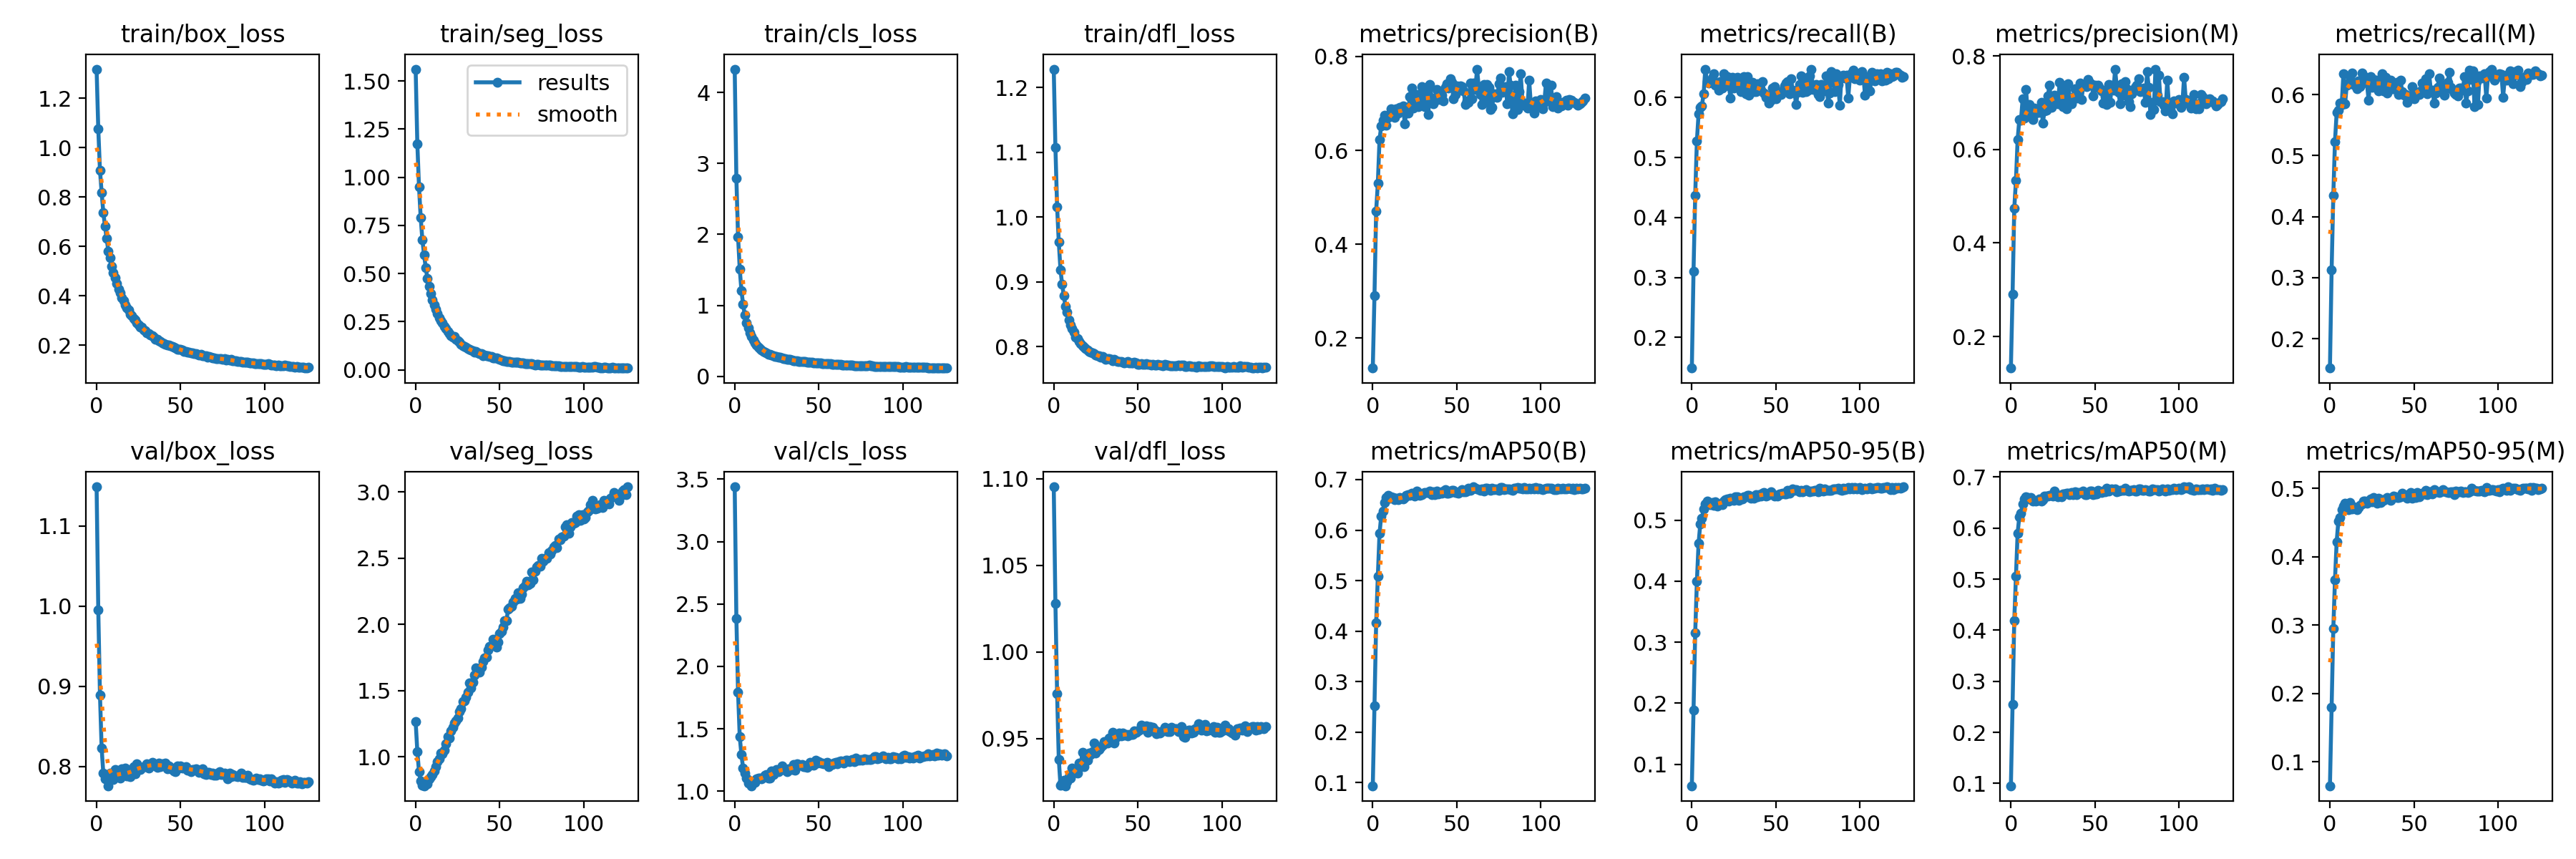

The file beside this chart, header and first rows:
epoch, train/box_loss, train/seg_loss, train/cls_loss, train/dfl_loss, metrics/precision(B), metrics/recall(B), metrics/mAP50(B), metrics/mAP50-95(B), metrics/precision(M), metrics/recall(M), metrics/mAP50(M), metrics/mAP50-95(M), val/box_loss, val/seg_loss, val/cls_loss, val/dfl_loss, lr/pg0, lr/pg1, lr/pg2
0, 1.317, 1.561, 4.33, 1.228, 0.1362, 0.1487, 0.09387, 0.06459, 0.1325, 0.152, 0.09547, 0.06486, 1.149, 1.266, 3.438, 1.095, 0.06706, 0.0001223, 0.0001223
1, 1.075, 1.175, 2.789, 1.107, 0.2908, 0.3105, 0.2527, 0.1886, 0.2904, 0.3127, 0.2544, 0.1801, 0.9951, 1.041, 2.386, 1.028, 0.03385, 0.0002444, 0.0002444
2, 0.9079, 0.9502, 1.966, 1.016, 0.4712, 0.4371, 0.4165, 0.3152, 0.4733, 0.4349, 0.4189, 0.2947, 0.8894, 0.8891, 1.791, 0.9759, 0.0006386, 0.0003653, 0.0003653
3, 0.8179, 0.7907, 1.51, 0.9611, 0.5295, 0.5275, 0.5085, 0.3995, 0.533, 0.5231, 0.5051, 0.3661, 0.8226, 0.8184, 1.436, 0.938, 0.0003645, 0.0003645, 0.0003645
4, 0.7367, 0.6748, 1.211, 0.9191, 0.6226, 0.5725, 0.5934, 0.4615, 0.6203, 0.5706, 0.5896, 0.422, 0.7915, 0.7856, 1.294, 0.923, 0.0003645, 0.0003645, 0.0003645
5, 0.6816, 0.598, 1.012, 0.8959, 0.6521, 0.5837, 0.6277, 0.4934, 0.6636, 0.5738, 0.6227, 0.4516, 0.7846, 0.7815, 1.186, 0.9241, 0.0003627, 0.0003627, 0.0003627
6, 0.6318, 0.5305, 0.8629, 0.8784, 0.6639, 0.5865, 0.6371, 0.5027, 0.6625, 0.5855, 0.6288, 0.4568, 0.7848, 0.8049, 1.145, 0.9258, 0.0003608, 0.0003608, 0.0003608
7, 0.5794, 0.4735, 0.7555, 0.862, 0.6755, 0.6063, 0.654, 0.5183, 0.7082, 0.5832, 0.6476, 0.4688, 0.7759, 0.7959, 1.105, 0.9227, 0.000359, 0.000359, 0.000359
8, 0.5542, 0.4322, 0.6848, 0.8531, 0.6534, 0.6475, 0.6644, 0.5267, 0.6675, 0.6335, 0.6566, 0.4735, 0.792, 0.8328, 1.068, 0.9248, 0.0003572, 0.0003572, 0.0003572
9, 0.5191, 0.3983, 0.6077, 0.8414, 0.6706, 0.6266, 0.6684, 0.5309, 0.7282, 0.5849, 0.6618, 0.4784, 0.7912, 0.8489, 1.083, 0.9281, 0.0003553, 0.0003553, 0.0003553
10, 0.4944, 0.3641, 0.5588, 0.8335, 0.6771, 0.6237, 0.6637, 0.527, 0.6792, 0.6152, 0.66, 0.4731, 0.7836, 0.8649, 1.044, 0.927, 0.0003535, 0.0003535, 0.0003535
11, 0.4719, 0.3376, 0.508, 0.8281, 0.6888, 0.6284, 0.6661, 0.5252, 0.6955, 0.6191, 0.6575, 0.4688, 0.7965, 0.892, 1.072, 0.9329, 0.0003517, 0.0003517, 0.0003517
12, 0.4503, 0.3145, 0.4714, 0.822, 0.6847, 0.6328, 0.6649, 0.5286, 0.6829, 0.6293, 0.6593, 0.4788, 0.7899, 0.926, 1.072, 0.9312, 0.0003499, 0.0003499, 0.0003499
13, 0.4253, 0.291, 0.4395, 0.8146, 0.6704, 0.6393, 0.6607, 0.5244, 0.6633, 0.6353, 0.6527, 0.4698, 0.7868, 0.9624, 1.099, 0.9302, 0.000348, 0.000348, 0.000348
14, 0.4113, 0.2715, 0.4134, 0.8123, 0.6891, 0.6212, 0.6626, 0.5298, 0.688, 0.6164, 0.654, 0.4728, 0.7855, 0.9866, 1.104, 0.93, 0.0003462, 0.0003462, 0.0003462
15, 0.393, 0.2569, 0.3867, 0.8078, 0.6796, 0.6199, 0.6599, 0.5235, 0.6774, 0.6155, 0.6533, 0.4704, 0.7967, 1.028, 1.104, 0.9357, 0.0003444, 0.0003444, 0.0003444
16, 0.3798, 0.2452, 0.3709, 0.805, 0.6914, 0.612, 0.664, 0.5259, 0.6871, 0.609, 0.6536, 0.4691, 0.7905, 1.021, 1.097, 0.9337, 0.0003425, 0.0003425, 0.0003425
17, 0.3637, 0.2259, 0.3533, 0.8014, 0.6847, 0.6268, 0.6627, 0.5268, 0.6793, 0.622, 0.6571, 0.4718, 0.798, 1.049, 1.111, 0.9418, 0.0003407, 0.0003407, 0.0003407
18, 0.3512, 0.214, 0.3422, 0.7994, 0.695, 0.6163, 0.6614, 0.5257, 0.7002, 0.6126, 0.653, 0.4748, 0.7884, 1.097, 1.126, 0.9339, 0.0003389, 0.0003389, 0.0003389
19, 0.344, 0.2009, 0.3289, 0.7972, 0.6573, 0.64, 0.6646, 0.5313, 0.6569, 0.6353, 0.6562, 0.4767, 0.7881, 1.151, 1.134, 0.9401, 0.000337, 0.000337, 0.000337
20, 0.3243, 0.1882, 0.3136, 0.7951, 0.6825, 0.6302, 0.6682, 0.5334, 0.6823, 0.6301, 0.6631, 0.4815, 0.7877, 1.144, 1.108, 0.9375, 0.0003352, 0.0003352, 0.0003352
21, 0.3204, 0.1778, 0.3061, 0.7931, 0.6795, 0.6346, 0.6699, 0.535, 0.683, 0.627, 0.6632, 0.4809, 0.7952, 1.194, 1.107, 0.9415, 0.0003334, 0.0003334, 0.0003334
22, 0.3091, 0.1708, 0.2957, 0.792, 0.7147, 0.6198, 0.6687, 0.5319, 0.715, 0.6187, 0.6633, 0.4777, 0.7996, 1.223, 1.161, 0.9408, 0.0003315, 0.0003315, 0.0003315
23, 0.302, 0.1726, 0.2898, 0.7904, 0.7329, 0.5994, 0.673, 0.5359, 0.7378, 0.5909, 0.6641, 0.4811, 0.7909, 1.254, 1.132, 0.9426, 0.0003297, 0.0003297, 0.0003297
24, 0.2906, 0.1574, 0.2804, 0.7889, 0.6899, 0.6334, 0.6705, 0.5354, 0.6898, 0.6293, 0.6637, 0.4841, 0.8032, 1.271, 1.157, 0.9473, 0.0003279, 0.0003279, 0.0003279
25, 0.2815, 0.1501, 0.274, 0.7867, 0.7086, 0.616, 0.6674, 0.5325, 0.7088, 0.6121, 0.6626, 0.4802, 0.7987, 1.296, 1.173, 0.9414, 0.000326, 0.000326, 0.000326
26, 0.2724, 0.1421, 0.2664, 0.7857, 0.7185, 0.6263, 0.6778, 0.5386, 0.7164, 0.6248, 0.6729, 0.4862, 0.796, 1.34, 1.155, 0.9432, 0.0003242, 0.0003242, 0.0003242
27, 0.2719, 0.1318, 0.2644, 0.7859, 0.6927, 0.6335, 0.674, 0.538, 0.7027, 0.6179, 0.6644, 0.4828, 0.7985, 1.361, 1.166, 0.9438, 0.0003224, 0.0003224, 0.0003224
28, 0.2628, 0.1253, 0.2564, 0.7833, 0.6971, 0.6267, 0.6682, 0.5331, 0.6977, 0.6229, 0.6617, 0.4785, 0.7995, 1.415, 1.203, 0.9449, 0.0003206, 0.0003206, 0.0003206
29, 0.2587, 0.1221, 0.2506, 0.7849, 0.7366, 0.6097, 0.6704, 0.5356, 0.7435, 0.6063, 0.6638, 0.4854, 0.7998, 1.425, 1.173, 0.9459, 0.0003187, 0.0003187, 0.0003187
30, 0.2501, 0.1164, 0.2433, 0.7831, 0.7147, 0.622, 0.6734, 0.5352, 0.7093, 0.6186, 0.6616, 0.4796, 0.803, 1.451, 1.172, 0.9481, 0.0003169, 0.0003169, 0.0003169
31, 0.2457, 0.1113, 0.2422, 0.7809, 0.6929, 0.6353, 0.6739, 0.5378, 0.6915, 0.6341, 0.6669, 0.4838, 0.7983, 1.487, 1.16, 0.9474, 0.0003151, 0.0003151, 0.0003151
32, 0.2407, 0.1057, 0.2361, 0.7817, 0.7338, 0.6064, 0.6744, 0.5383, 0.733, 0.6057, 0.6673, 0.4826, 0.8019, 1.557, 1.178, 0.9475, 0.0003132, 0.0003132, 0.0003132
33, 0.2381, 0.1011, 0.2331, 0.7812, 0.6758, 0.6345, 0.675, 0.5409, 0.687, 0.6287, 0.668, 0.484, 0.8051, 1.521, 1.178, 0.9501, 0.0003114, 0.0003114, 0.0003114
34, 0.232, 0.09823, 0.2284, 0.7802, 0.7406, 0.6038, 0.6778, 0.5405, 0.7409, 0.6022, 0.669, 0.4861, 0.8027, 1.562, 1.177, 0.9508, 0.0003096, 0.0003096, 0.0003096
35, 0.2227, 0.09152, 0.2223, 0.7783, 0.7117, 0.6229, 0.6707, 0.5361, 0.7105, 0.6214, 0.6648, 0.4845, 0.8006, 1.616, 1.212, 0.9535, 0.0003077, 0.0003077, 0.0003077
36, 0.2233, 0.09389, 0.2214, 0.78, 0.6993, 0.6256, 0.6765, 0.5389, 0.697, 0.6236, 0.6693, 0.4826, 0.7988, 1.674, 1.168, 0.9475, 0.0003059, 0.0003059, 0.0003059
37, 0.2182, 0.08739, 0.2165, 0.778, 0.7117, 0.6103, 0.6709, 0.5366, 0.7105, 0.6096, 0.6652, 0.4855, 0.8042, 1.646, 1.218, 0.9509, 0.0003041, 0.0003041, 0.0003041
38, 0.2144, 0.08294, 0.2128, 0.7776, 0.7297, 0.6102, 0.6771, 0.5422, 0.7292, 0.6095, 0.6713, 0.4887, 0.8, 1.637, 1.217, 0.9516, 0.0003022, 0.0003022, 0.0003022
39, 0.2101, 0.08534, 0.2129, 0.7767, 0.7088, 0.6226, 0.671, 0.5381, 0.7105, 0.6171, 0.6655, 0.488, 0.8029, 1.677, 1.207, 0.9532, 0.0003004, 0.0003004, 0.0003004
40, 0.2058, 0.07476, 0.2071, 0.7774, 0.7142, 0.62, 0.6748, 0.5419, 0.7118, 0.6196, 0.6696, 0.4867, 0.8015, 1.723, 1.213, 0.9515, 0.0002986, 0.0002986, 0.0002986
41, 0.2047, 0.07662, 0.205, 0.7763, 0.718, 0.6118, 0.6729, 0.54, 0.7422, 0.6005, 0.6691, 0.4864, 0.8046, 1.746, 1.196, 0.9533, 0.0002967, 0.0002967, 0.0002967
42, 0.202, 0.07147, 0.2057, 0.7754, 0.7052, 0.6266, 0.6775, 0.5438, 0.7068, 0.6232, 0.6693, 0.4877, 0.7967, 1.753, 1.199, 0.952, 0.0002949, 0.0002949, 0.0002949
43, 0.2013, 0.07247, 0.2019, 0.7762, 0.7343, 0.6075, 0.68, 0.5455, 0.7353, 0.6044, 0.6725, 0.4931, 0.8005, 1.807, 1.192, 0.9522, 0.0002931, 0.0002931, 0.0002931
44, 0.1991, 0.06808, 0.2002, 0.7768, 0.7419, 0.6007, 0.6728, 0.5401, 0.7401, 0.5992, 0.6661, 0.489, 0.7986, 1.835, 1.206, 0.9516, 0.0002913, 0.0002913, 0.0002913
45, 0.194, 0.06774, 0.1963, 0.7754, 0.7322, 0.6026, 0.6735, 0.5412, 0.7344, 0.6002, 0.6661, 0.4884, 0.7961, 1.839, 1.234, 0.9524, 0.0002894, 0.0002894, 0.0002894
46, 0.1916, 0.06266, 0.1929, 0.7745, 0.7526, 0.5909, 0.6751, 0.542, 0.7497, 0.5875, 0.6684, 0.4858, 0.7948, 1.886, 1.217, 0.9524, 0.0002876, 0.0002876, 0.0002876
47, 0.1897, 0.06194, 0.1913, 0.7754, 0.7451, 0.5951, 0.6791, 0.5462, 0.7425, 0.593, 0.6729, 0.4915, 0.7938, 1.88, 1.211, 0.9522, 0.0002857, 0.0002857, 0.0002857
48, 0.1844, 0.06116, 0.1875, 0.7758, 0.7102, 0.6157, 0.6789, 0.5437, 0.7391, 0.5975, 0.6729, 0.4941, 0.8008, 1.831, 1.251, 0.9543, 0.0002839, 0.0002839, 0.0002839
49, 0.1843, 0.0598, 0.1868, 0.7754, 0.7195, 0.6186, 0.6744, 0.54, 0.715, 0.6126, 0.6661, 0.4858, 0.798, 1.867, 1.228, 0.9537, 0.0002821, 0.0002821, 0.0002821
50, 0.1821, 0.05443, 0.1851, 0.7733, 0.737, 0.5985, 0.6741, 0.5412, 0.7371, 0.5935, 0.6672, 0.4903, 0.8004, 1.931, 1.236, 0.9543, 0.0002803, 0.0002803, 0.0002803
51, 0.181, 0.05182, 0.1838, 0.773, 0.7353, 0.6057, 0.6727, 0.5398, 0.7322, 0.6029, 0.6666, 0.4862, 0.7975, 1.946, 1.223, 0.9546, 0.0002784, 0.0002784, 0.0002784
52, 0.1747, 0.0486, 0.18, 0.774, 0.7371, 0.6054, 0.6768, 0.5434, 0.7377, 0.6036, 0.6737, 0.4943, 0.7992, 1.982, 1.226, 0.9575, 0.0002766, 0.0002766, 0.0002766
53, 0.1745, 0.0468, 0.1786, 0.7724, 0.7353, 0.6048, 0.6798, 0.5427, 0.7302, 0.6005, 0.6711, 0.4873, 0.7997, 2.03, 1.219, 0.9556, 0.0002748, 0.0002748, 0.0002748
54, 0.1714, 0.04486, 0.1758, 0.7733, 0.7272, 0.6106, 0.6761, 0.5438, 0.7255, 0.6061, 0.6702, 0.4918, 0.7951, 2.029, 1.227, 0.956, 0.0002729, 0.0002729, 0.0002729
55, 0.1721, 0.04447, 0.1759, 0.7734, 0.6982, 0.6199, 0.676, 0.543, 0.6994, 0.6186, 0.6725, 0.4928, 0.7965, 2.113, 1.231, 0.9571, 0.0002711, 0.0002711, 0.0002711
56, 0.1689, 0.04286, 0.1734, 0.7733, 0.7059, 0.6247, 0.6773, 0.5427, 0.7257, 0.6083, 0.6709, 0.4915, 0.7938, 2.127, 1.195, 0.9536, 0.0002693, 0.0002693, 0.0002693
57, 0.1702, 0.04125, 0.1743, 0.7726, 0.7025, 0.6267, 0.6822, 0.5488, 0.6963, 0.6259, 0.6787, 0.4965, 0.7958, 2.139, 1.216, 0.957, 0.0002674, 0.0002674, 0.0002674
58, 0.1656, 0.04079, 0.171, 0.772, 0.744, 0.6068, 0.6794, 0.5438, 0.7391, 0.6011, 0.6729, 0.4905, 0.7966, 2.171, 1.214, 0.9552, 0.0002656, 0.0002656, 0.0002656
59, 0.166, 0.03817, 0.17, 0.7729, 0.7102, 0.6309, 0.681, 0.5475, 0.7, 0.6335, 0.6758, 0.4945, 0.7969, 2.196, 1.225, 0.9565, 0.0002638, 0.0002638, 0.0002638
... 67 more rows
